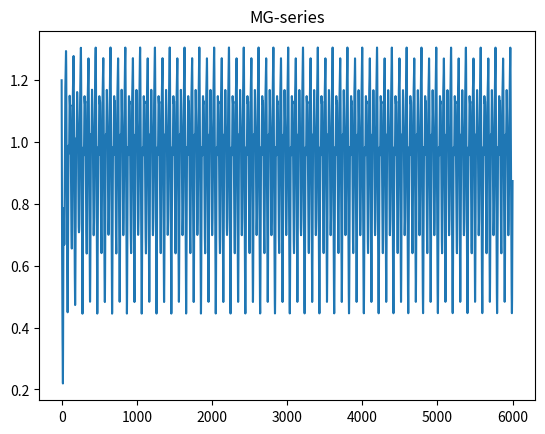

Write Python code to recreate this figure.
import numpy as np 
from matplotlib import pyplot as plt
from math import floor
import os.path as osp
import os

def Df(x):
	a=0.2
	y=a*x/(1+x**10)
	return y

def Mackey_Glass(N, tau, time_interval=1):
	'''
	4阶龙格库塔计算MG序列
	参考：https://blog.csdn.net/ddpiccolo/article/details/89464435
	'''
	x = np.zeros((N,))
	t = np.zeros((N,))
	
	b=0.1
	h = time_interval
	x[0] = 1.2

	for k in range(N-1):	
		t[k+1] = t[k]+h
		if k < tau:
			k1=-b*x[k]
			k2=-b*(x[k]+h*k1/2); 
			k3=-b*(x[k]+k2*h/2); 
			k4=-b*(x[k]+k3*h);
			x[k+1]=x[k]+(k1+2*k2+2*k3+k4)*h/6; 
		else:
			n=floor((t[k]-tau-t[0])/h+1); 
			k1=Df(x[n])-b*x[k]; 
			k2=Df(x[n])-b*(x[k]+h*k1/2); 
			k3=Df(x[n])-b*(x[k]+2*k2*h/2); 
			k4=Df(x[n])-b*(x[k]+k3*h); 
			x[k+1]=x[k]+(k1+2*k2+2*k3+k4)*h/6; 

	return t, x


def test():
	t, x = Mackey_Glass(6000, 17)
	print(np.max(x), np.min(x))
	figure = plt.figure()
	plt.title("MG-series")
	plt.plot(t, x)
	plt.show()

if __name__=="__main__":
	test()
	# data_dir = "./data"
	# if not osp.exists(data_dir):
	# 	os.makedirs(data_dir)

	# t, x = Mackey_Glass(6000, 17)
	# np.save(osp.join(data_dir, "data.npy"), x)